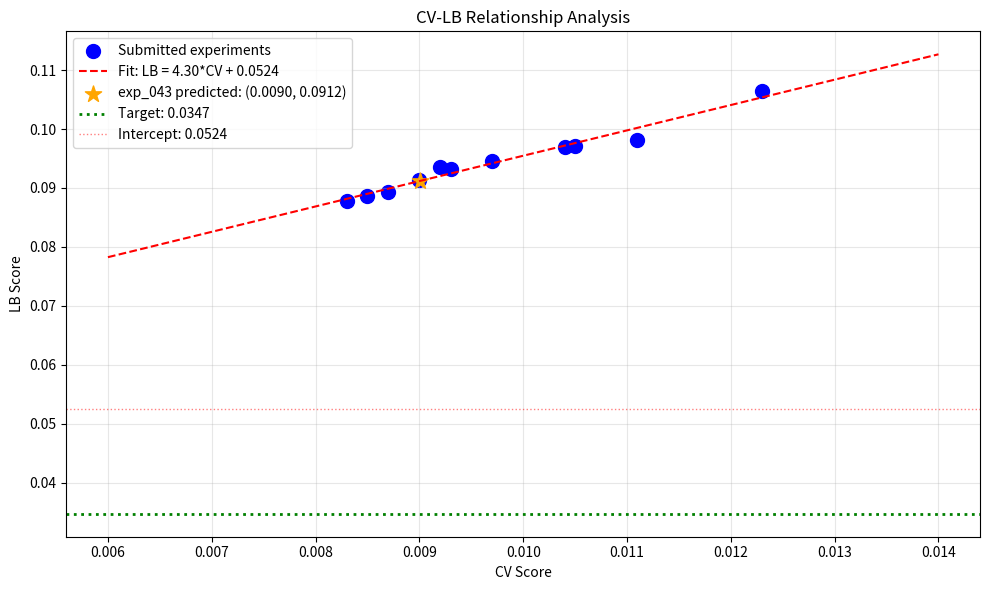

The matplotlib source for this figure: (Note: this script raises an exception after producing the figure.)
import pandas as pd
import numpy as np
import matplotlib.pyplot as plt

# Submission history
submissions = [
    {'exp': 'exp_000', 'cv': 0.0111, 'lb': 0.0982},
    {'exp': 'exp_001', 'cv': 0.0123, 'lb': 0.1065},
    {'exp': 'exp_003', 'cv': 0.0105, 'lb': 0.0972},
    {'exp': 'exp_005', 'cv': 0.0104, 'lb': 0.0969},
    {'exp': 'exp_006', 'cv': 0.0097, 'lb': 0.0946},
    {'exp': 'exp_007', 'cv': 0.0093, 'lb': 0.0932},
    {'exp': 'exp_009', 'cv': 0.0092, 'lb': 0.0936},
    {'exp': 'exp_012', 'cv': 0.0090, 'lb': 0.0913},
    {'exp': 'exp_024', 'cv': 0.0087, 'lb': 0.0893},
    {'exp': 'exp_026', 'cv': 0.0085, 'lb': 0.0887},
    {'exp': 'exp_030', 'cv': 0.0083, 'lb': 0.0877},
]

df = pd.DataFrame(submissions)
print('Submission History:')
print(df.to_string(index=False))
print(f'\nCV-LB ratio range: {df["lb"].min()/df["cv"].min():.2f}x to {df["lb"].max()/df["cv"].max():.2f}x')

# Fit linear model to CV-LB relationship
from scipy import stats

slope, intercept, r_value, p_value, std_err = stats.linregress(df['cv'], df['lb'])
print(f'CV-LB Linear Fit: LB = {slope:.2f} * CV + {intercept:.4f}')
print(f'R² = {r_value**2:.4f}')
print(f'\nIntercept: {intercept:.4f}')
print(f'Target: 0.0347')
print(f'Intercept vs Target: {intercept/0.0347:.2f}x')

# Predict LB for exp_043
exp_043_cv = 0.009002
predicted_lb = slope * exp_043_cv + intercept
print(f'\n=== exp_043 Predictions ===')
print(f'exp_043 CV: {exp_043_cv:.6f}')
print(f'Predicted LB (using old relationship): {predicted_lb:.4f}')
print(f'Best LB so far: 0.0877')
print(f'\nIf predicted LB is correct: exp_043 would be WORSE than best LB')
print(f'If actual LB is BETTER than predicted: overfitting hypothesis CONFIRMED')

# Visualize CV-LB relationship
plt.figure(figsize=(10, 6))
plt.scatter(df['cv'], df['lb'], s=100, c='blue', label='Submitted experiments')

# Fit line
cv_range = np.linspace(0.006, 0.014, 100)
lb_fit = slope * cv_range + intercept
plt.plot(cv_range, lb_fit, 'r--', label=f'Fit: LB = {slope:.2f}*CV + {intercept:.4f}')

# Mark exp_043
plt.scatter([exp_043_cv], [predicted_lb], s=150, c='orange', marker='*', label=f'exp_043 predicted: ({exp_043_cv:.4f}, {predicted_lb:.4f})')

# Mark target
plt.axhline(y=0.0347, color='green', linestyle=':', linewidth=2, label='Target: 0.0347')

# Mark intercept
plt.axhline(y=intercept, color='red', linestyle=':', linewidth=1, alpha=0.5, label=f'Intercept: {intercept:.4f}')

plt.xlabel('CV Score')
plt.ylabel('LB Score')
plt.title('CV-LB Relationship Analysis')
plt.legend()
plt.grid(True, alpha=0.3)
plt.tight_layout()
plt.savefig('/home/<user>/exploration/loop42_cv_lb.png', dpi=100)
plt.show()
print('\nPlot saved to loop42_cv_lb.png')

# Key Decision Analysis
print('=== DECISION ANALYSIS ===')
print()
print('OPTION 1: Submit exp_043 (aggressive regularization)')
print('  - CV: 0.009002 (9.79% worse than best CV 0.008194)')
print(f'  - Predicted LB: {predicted_lb:.4f}')
print('  - Purpose: Test if regularization reduces CV-LB gap')
print('  - Risk: Uses 1 of 5 remaining submissions')
print('  - Reward: If LB < predicted, confirms overfitting hypothesis')
print()
print('OPTION 2: Continue experimenting without submission')
print('  - Try even more aggressive regularization')
print('  - Try different model architectures')
print('  - Risk: No feedback on whether approach is working')
print()
print('=== RECOMMENDATION ===')
print('The evaluator strongly recommends submitting exp_043.')
print('Rationale:')
print('  1. We have 5 submissions remaining - can afford to test hypothesis')
print('  2. The hypothesis is well-designed and testable')
print('  3. Without submission, we cannot validate the approach')
print('  4. If hypothesis is confirmed, we know to pursue more regularization')
print('  5. If hypothesis is rejected, we know to try different approaches')

# What would confirm/reject the hypothesis?
print('=== HYPOTHESIS TESTING CRITERIA ===')
print()
print('HYPOTHESIS: Aggressive regularization reduces CV-LB gap')
print()
print('CONFIRMATION (LB better than predicted):')
print(f'  - If actual LB < {predicted_lb:.4f}, the gap is reduced')
print(f'  - If actual LB < 0.0877 (best LB), regularization HELPS')
print(f'  - If CV-LB ratio < 10.5x (current best ratio), approach is working')
print()
print('REJECTION (LB worse than or equal to predicted):')
print(f'  - If actual LB >= {predicted_lb:.4f}, the gap is NOT reduced')
print(f'  - If actual LB > 0.0877, regularization HURTS')
print(f'  - If CV-LB ratio > 10.5x, approach is NOT working')
print()
print('EXPECTED OUTCOMES:')
print('  - Best case: LB = 0.080 (CV-LB ratio = 8.9x) → Pursue more regularization')
print('  - Neutral: LB = 0.091 (CV-LB ratio = 10.1x) → Gap is structural, try different approach')
print('  - Worst case: LB = 0.100 (CV-LB ratio = 11.1x) → Regularization hurts, revert')

# Alternative approaches if hypothesis is rejected
print('=== ALTERNATIVE APPROACHES (if hypothesis rejected) ===')
print()
print('1. DOMAIN ADAPTATION')
print('   - Train on source domain (training solvents)')
print('   - Adapt to target domain (test solvents)')
print('   - Use adversarial training to align distributions')
print()
print('2. TRANSFER LEARNING')
print('   - Pre-train on related chemical data')
print('   - Fine-tune on catechol data')
print('   - May capture more generalizable patterns')
print()
print('3. ENSEMBLE DIVERSITY')
print('   - Train models on different feature subsets')
print('   - Use different model architectures')
print('   - Combine predictions to reduce variance')
print()
print('4. FEATURE ENGINEERING')
print('   - Create features that are more invariant to solvent identity')
print('   - Focus on physicochemical properties rather than molecular structure')
print('   - Use domain knowledge to create more generalizable features')
print()
print('5. BAYESIAN APPROACHES')
print('   - Use Bayesian neural networks for uncertainty quantification')
print('   - Predictions with high uncertainty can be regularized more')
print('   - May help identify out-of-distribution test samples')